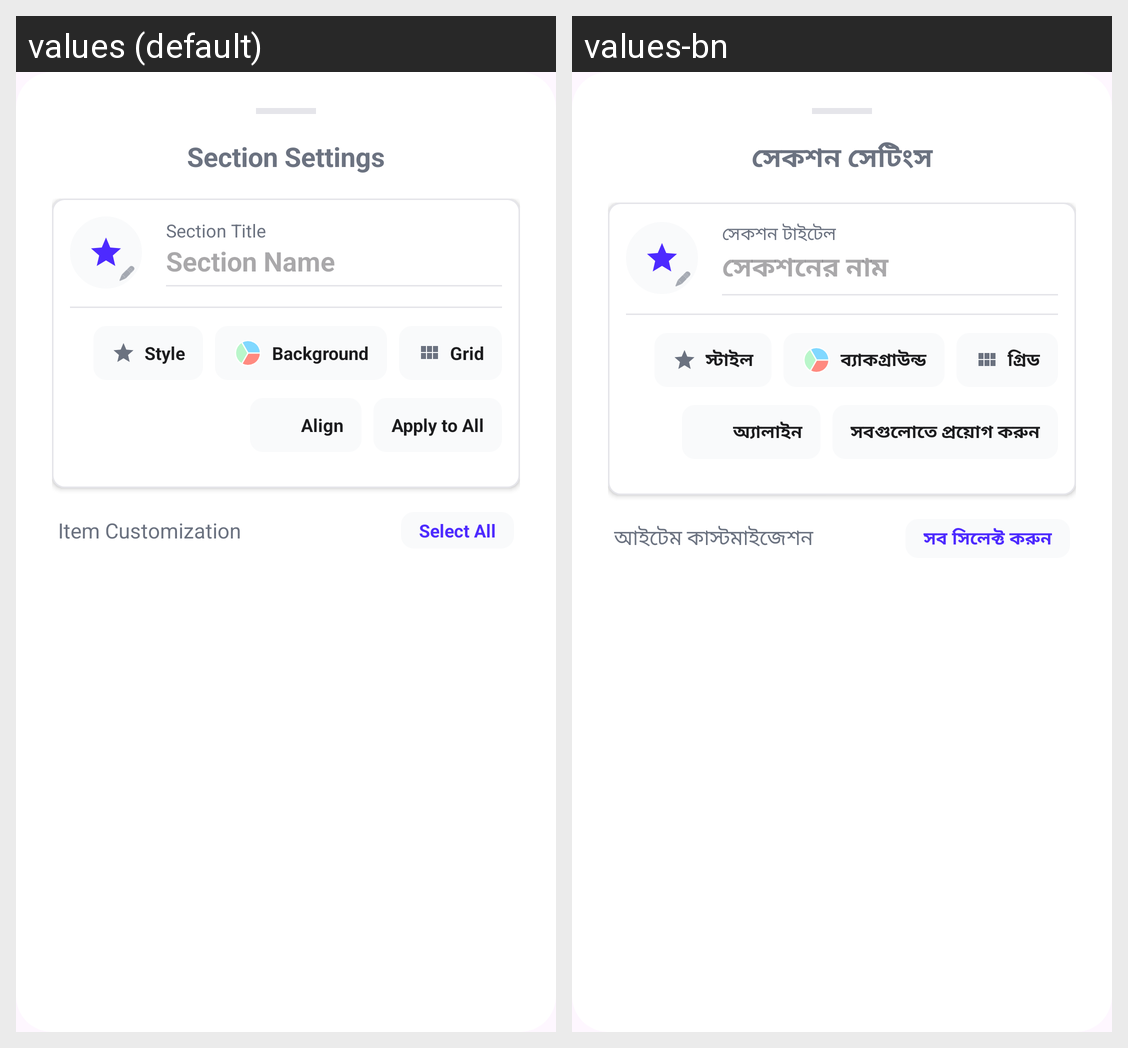

Translations of the strings shown on this Android screen, per locale in the grid:
Android screen res/layout/dialog_section_settings.xml rendered under 2 locales, left to right: values (default), values-bn. Device: Nexus 5 (rendered at 1080×1920; each locale shown at half size, 540×960, under a caption strip naming it); theme Theme.MyApplication.
Strings drawn on this screen, with the default value and each locale's value (text and hints the layout hard-codes, and strings that could not be matched under every locale, appear in the picture but are not listed):

section_settings_title
  values: Section Settings
  values-bn: সেকশন সেটিংস

section_title_label
  values: Section Title
  values-bn: সেকশন টাইটেল

section_name_placeholder
  values: Section Name
  values-bn: সেকশনের নাম

style
  values: Style
  values-bn: স্টাইল

background
  values: Background
  values-bn: ব্যাকগ্রাউন্ড

grid
  values: Grid
  values-bn: গ্রিড

align
  values: Align
  values-bn: অ্যালাইন

apply_to_all
  values: Apply to All
  values-bn: সবগুলোতে প্রয়োগ করুন

item_customization
  values: Item Customization
  values-bn: আইটেম কাস্টমাইজেশন

select_all
  values: Select All
  values-bn: সব সিলেক্ট করুন
